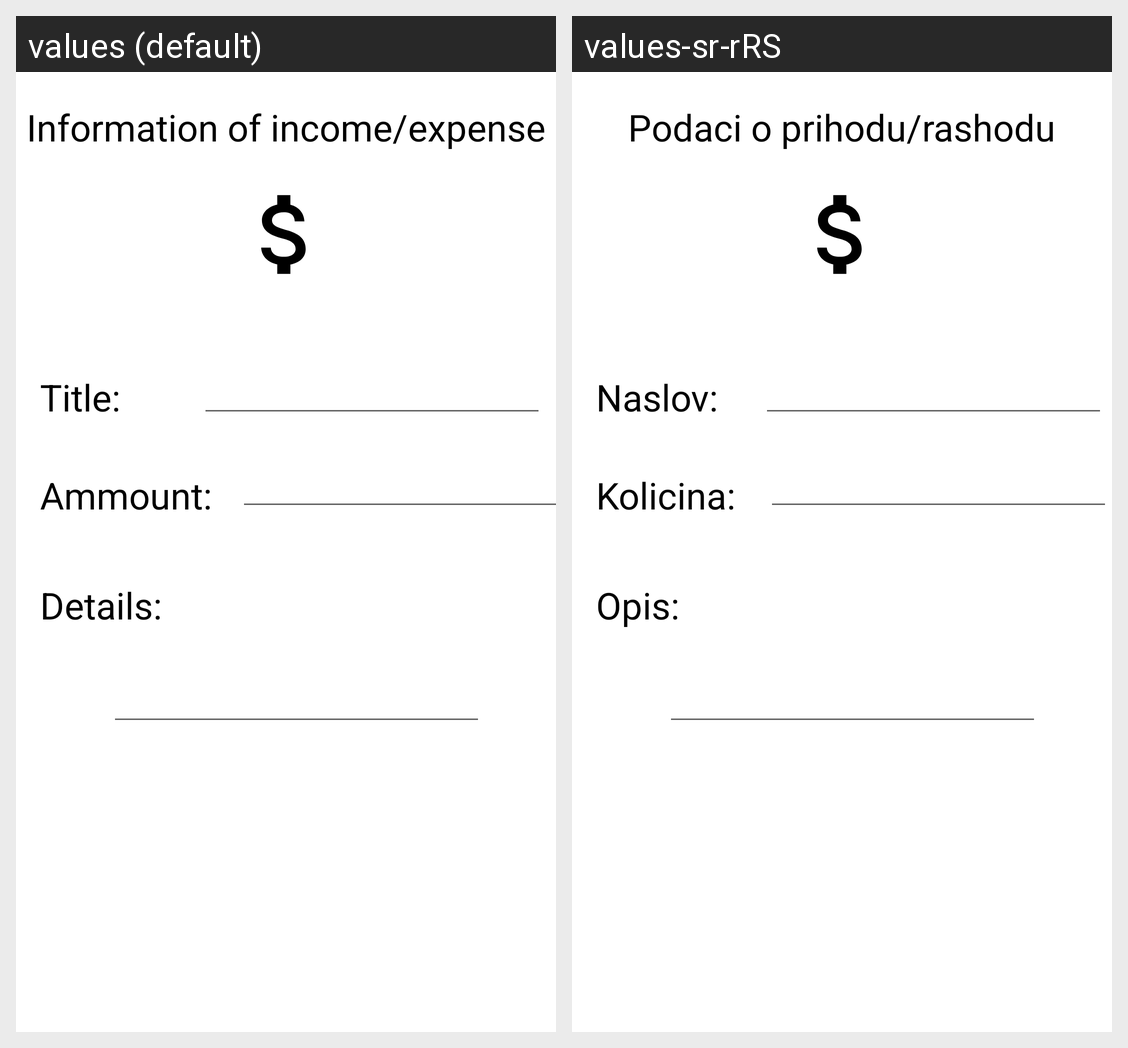

Locale-by-locale string values for the Android screen shown in this grid:
Android screen res/layout/activity_detaljan.xml rendered under 2 locales, left to right: values (default), values-sr-rRS. Device: Nexus 5 (rendered at 1080×1920; each locale shown at half size, 540×960, under a caption strip naming it); theme Theme.RafWallet.
Strings drawn on this screen, with the default value and each locale's value (text and hints the layout hard-codes, and strings that could not be matched under every locale, appear in the picture but are not listed):

podaci_o_prihodu_rashodu
  values: Information of income/expense
  values-sr-rRS: Podaci o prihodu/rashodu

naslov
  values: Title:
  values-sr-rRS: Naslov:

kolicina
  values: Ammount:
  values-sr-rRS: Kolicina:

opis
  values: Details:
  values-sr-rRS: Opis:
